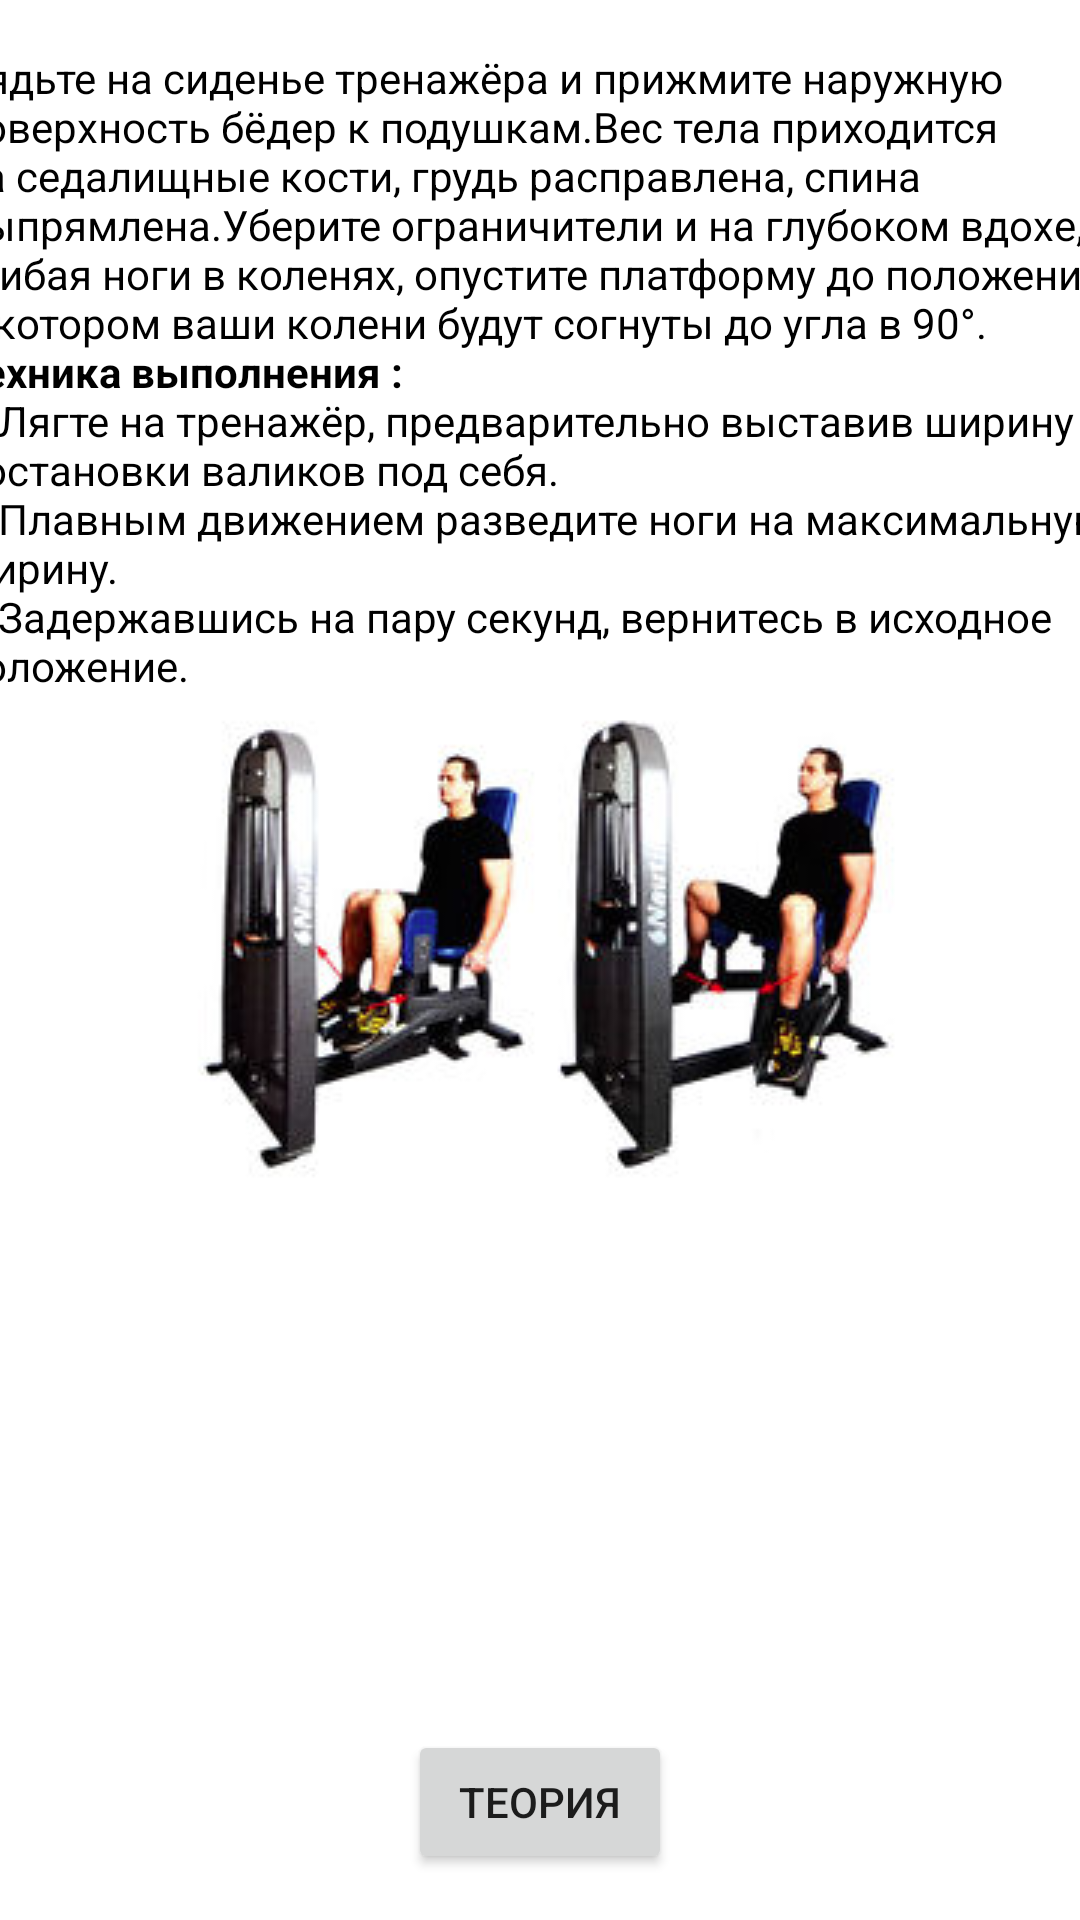

The Android layout XML behind this screen, and the referenced resources:
<!-- AndroidManifest.xml: application theme Theme.YouTraining -->
<!-- res/layout/activity_spreading_legs_on_the_treadmill.xml -->
<?xml version="1.0" encoding="utf-8"?>
<androidx.constraintlayout.widget.ConstraintLayout xmlns:android="http://schemas.android.com/apk/res/android"
    xmlns:app="http://schemas.android.com/apk/res-auto"
    xmlns:tools="http://schemas.android.com/tools"
    android:layout_width="match_parent"
    android:layout_height="match_parent"
    tools:context=".SpreadingLegsOnTheTreadmill">

    <ScrollView
        android:id="@+id/scrollView2"
        android:layout_width="415dp"
        android:layout_height="560dp"
        android:layout_marginBottom="7dp"
        app:layout_constraintBottom_toTopOf="@+id/WhatAboutBenchPress"
        app:layout_constraintEnd_toEndOf="parent"
        app:layout_constraintStart_toStartOf="parent"
        app:layout_constraintTop_toTopOf="parent">

        <LinearLayout
            android:gravity="center"
            android:layout_width="match_parent"
            android:layout_height="wrap_content"
            android:orientation="vertical" >

            <TextView
                android:layout_width="388dp"
                android:layout_height="wrap_content"
                android:text="@string/SpreadingLegPress1"
                android:textColor="@color/black" />

            <ImageView
                android:id="@+id/imageView16"
                android:layout_width="match_parent"
                android:layout_height="wrap_content"
                app:srcCompat="@drawable/spreadinglegs" />


        </LinearLayout>


    </ScrollView>

    <Button
        android:id="@+id/WhatAbout"
        android:layout_width="wrap_content"
        android:layout_height="wrap_content"
        android:layout_marginTop="2dp"
        android:layout_marginBottom="1dp"
        android:gravity="center"
        android:text="Теория"
        app:layout_constraintBottom_toBottomOf="parent"
        app:layout_constraintEnd_toEndOf="parent"
        app:layout_constraintStart_toStartOf="parent"
        app:layout_constraintTop_toBottomOf="@+id/scrollView2" />


</androidx.constraintlayout.widget.ConstraintLayout>
<!-- resources referenced by this layout -->
<resources>
  <!-- drawable spreadinglegs: png bitmap (drawable, 51169 bytes) -->
  <string name="SpreadingLegPress1">\nСядьте на сиденье тренажёра и прижмите наружную поверхность бёдер к подушкам.Вес тела приходится на седалищные кости, грудь расправлена, спина выпрямлена.Уберите ограничители и на глубоком вдохе, сгибая ноги в коленях, опустите платформу до положения, в котором ваши колени будут согнуты до угла в 90°.
          <b>Техника выполнения :</b>
          \n1)Лягте на тренажёр, предварительно выставив ширину постановки валиков под себя.
          \n2)Плавным движением разведите ноги на максимальную ширину.
          \n3)Задержавшись на пару секунд, вернитесь в исходное положение.
      </string>
  <style name="Theme.YouTraining" parent="Theme.MaterialComponents.DayNight.DarkActionBar">
          
          <item name="colorPrimary">@color/purple_500</item>
          <item name="colorPrimaryVariant">@color/purple_700</item>
          <item name="colorOnPrimary">@color/white</item>
          
          <item name="colorSecondary">@color/teal_200</item>
          <item name="colorSecondaryVariant">@color/teal_700</item>
          <item name="colorOnSecondary">@color/black</item>
          
          <item name="android:statusBarColor" tools:targetApi="l">?attr/colorPrimaryVariant</item>
          
      </style>
  <!-- not gathered from this repository: default colours our renderer supplied (Android Studio template values) -->
  <color name="purple_500">#FF6200EE</color>
  <color name="purple_700">#FF3700B3</color>
  <color name="teal_200">#FF03DAC5</color>
  <color name="teal_700">#FF018786</color>
  <color name="black">#FF000000</color>
  <color name="white">#FFFFFFFF</color>
</resources>
